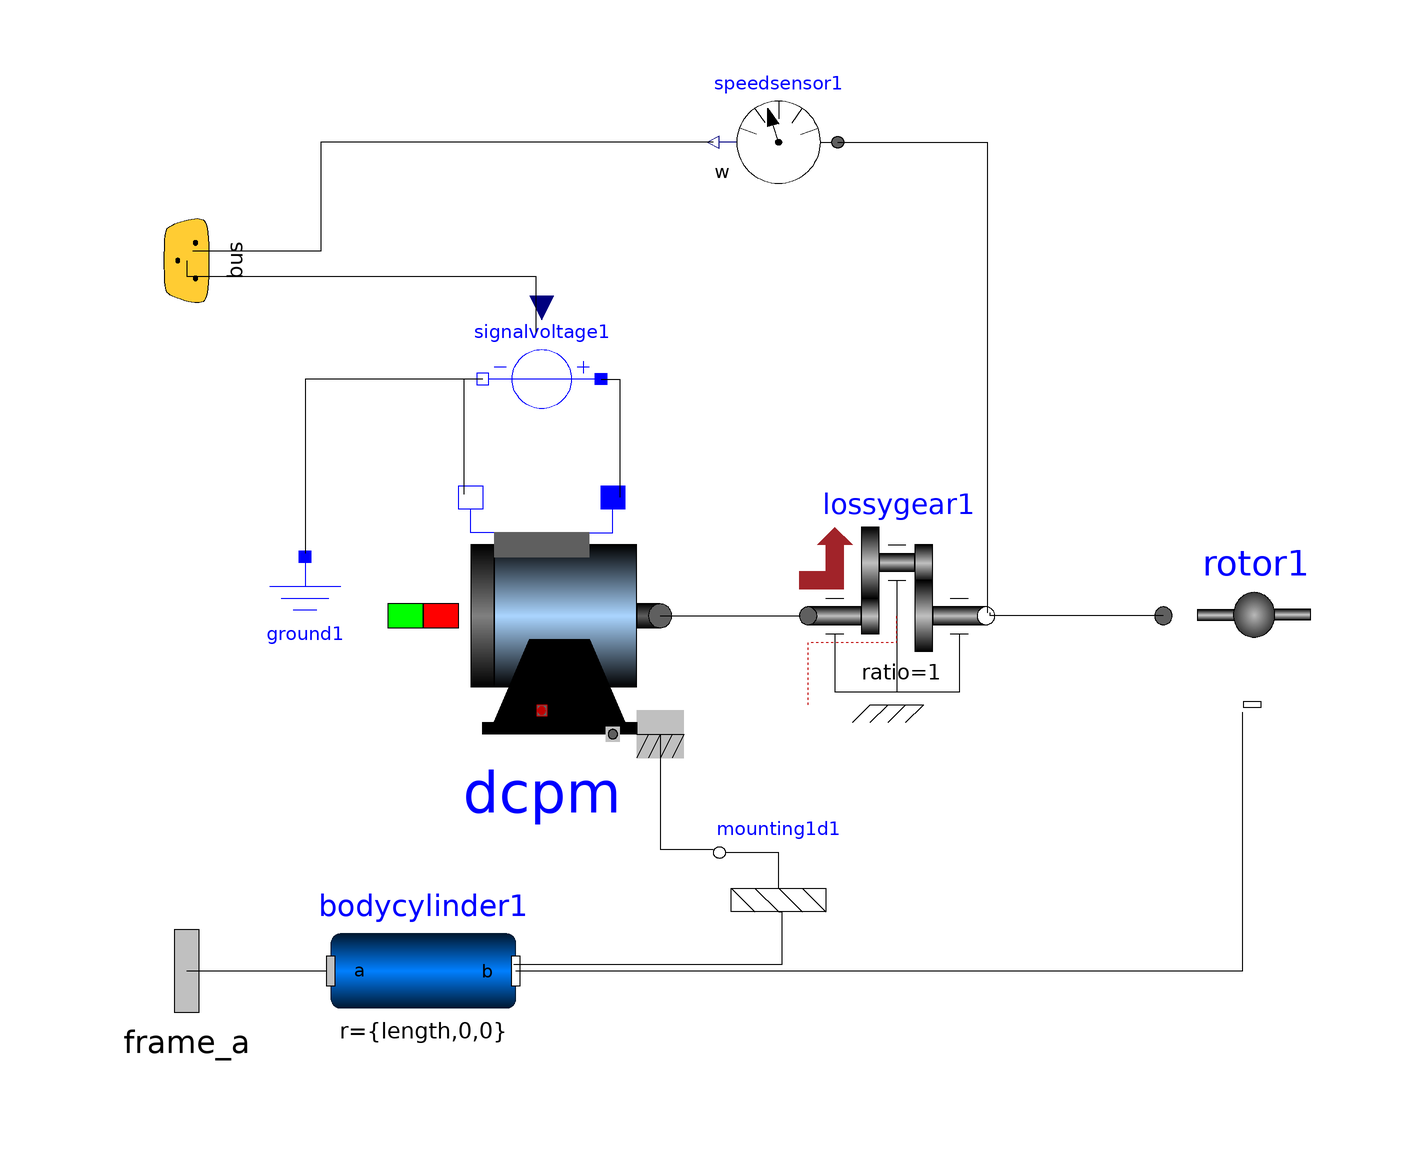

This picture is the connection diagram that the Modelica source below describes through its graphical annotations.

model Arm
  import Modelica.Electrical.Machines.BasicMachines.QuasiStationaryDCMachines.DC_PermanentMagnet;
  import Modelica.Mechanics.MultiBody.Parts.BodyCylinder;
  import Modelica.Mechanics.MultiBody.Interfaces.Frame_a;
  import Modelica.Electrical.Analog.Interfaces.*;
  import Modelica.Mechanics.Rotational.Sensors.AngleSensor;
  import Modelica.Blocks.Interfaces.RealOutput;
  import Modelica.Mechanics.Rotational.Components.LossyGear;
  import Modelica.SIunits.*;
  parameter Length length = 0.2 "Lenght of the arm";
  parameter Length diameter = 0.01 "Diameter of the arm";
  parameter Mass mass = 0.18 "Mass of the arm";
  parameter Voltage motorVoltage = 12 "Motor nominal voltage";
  parameter Current motorCurrent = 1 "Motor nominal current";
  parameter AngularVelocity motorVelocity = 1100 "Motor nominal angular velocity";
  parameter Inertia motorInertia = 0.002 "Motor nominal inertia";
  parameter Real liftCoefficient = 3.88e-07 "Lift coefficient";
  parameter Real dragCoefficients[3] = {9.96e-09,2.46e-10,4.33e-07} "Drag coefficients";
  DC_PermanentMagnet dcpm(VaNominal = motorVoltage, IaNominal = motorCurrent, wNominal = motorVelocity, useSupport = true, Jr = motorInertia) annotation(Placement(visible = true, transformation(origin = {-40,0}, extent = {{-20,-20},{20,20}}, rotation = 0)));
  BodyCylinder bodycylinder1(r = {length,0,0}, diameter = diameter, density = 4 * mass / length / diameter ^ 2 / Modelica.Constants.pi) annotation(Placement(visible = true, transformation(origin = {-60,-60}, extent = {{-15.625,-15.625},{15.625,15.625}}, rotation = 0)));
  LossyGear lossygear1(ratio = 1) annotation(Placement(visible = true, transformation(origin = {20,0}, extent = {{-15,-15},{15,15}}, rotation = 0)));
  Rotor rotor1(bd = dragCoefficients, bl = liftCoefficient) annotation(Placement(visible = true, transformation(origin = {80,0}, extent = {{-15,-15},{15,15}}, rotation = 0)));
  Modelica.Mechanics.MultiBody.Parts.Mounting1D mounting1d1(n = {0,1,0}) annotation(Placement(visible = true, transformation(origin = {0,-40}, extent = {{10,-10},{-10,10}}, rotation = 360)));
  Modelica.Mechanics.Rotational.Sensors.SpeedSensor speedsensor1 annotation(Placement(visible = true, transformation(origin = {0,80}, extent = {{10,-10},{-10,10}}, rotation = 0)));
  Modelica.Mechanics.MultiBody.Interfaces.Frame_a frame_a annotation(Placement(visible = true, transformation(origin = {-100,-60}, extent = {{-17.5,-17.5},{17.5,17.5}}, rotation = 0), iconTransformation(origin = {-100,0}, extent = {{-10,-10},{10,10}}, rotation = 0)));
  Modelica.Electrical.Analog.Basic.Ground ground1 annotation(Placement(visible = true, transformation(origin = {-80,0}, extent = {{-10,-10},{10,10}}, rotation = 0)));
  Modelica.Electrical.Analog.Sources.SignalVoltage signalvoltage1 annotation(Placement(visible = true, transformation(origin = {-40,40}, extent = {{10,-10},{-10,10}}, rotation = 0)));
  Multirotor.Basics.Bus bus annotation(Placement(visible = true, transformation(origin = {-100,60}, extent = {{-15,-15},{15,15}}, rotation = -90), iconTransformation(origin = {-100,60}, extent = {{-10,-10},{10,10}}, rotation = -90)));
equation
  connect(bus.control,signalvoltage1.v) annotation(Line(points = {{-100,60},{-100,57.3684},{-41.0526,57.3684},{-41.0526,47.8947},{-41.0526,47.8947}}));
  connect(speedsensor1.w,bus.sensor) annotation(Line(points = {{-11,80},{-77.36839999999999,80},{-77.36839999999999,61.5789},{-98.9474,61.5789},{-98.9474,61.5789}}));
  connect(signalvoltage1.n,ground1.p) annotation(Line(points = {{-50,40},{-80,40},{-80,10.5263},{-80,10.5263}}));
  connect(signalvoltage1.p,dcpm.pin_ap) annotation(Line(points = {{-30,40},{-26.8421,40},{-26.8421,20},{-26.8421,20}}));
  connect(signalvoltage1.n,dcpm.pin_an) annotation(Line(points = {{-50,40},{-53.1579,40},{-53.1579,20.5263},{-53.1579,20.5263}}));
  connect(speedsensor1.flange,lossygear1.flange_b) annotation(Line(points = {{10,80},{35.2632,80},{35.2632,0.526316},{35.2632,0.526316}}));
  connect(mounting1d1.frame_a,bodycylinder1.frame_b) annotation(Line(points = {{-2.44929e-15,-50},{0.526316,-50},{0.526316,-58.9474},{-44.7368,-58.9474},{-44.7368,-58.9474}}));
  connect(dcpm.support,mounting1d1.flange_b) annotation(Line(points = {{-20,-20},{-20,-20},{-20,-39.4737},{-11.0526,-39.4737},{-11.0526,-39.4737}}));
  connect(bodycylinder1.frame_b,rotor1.frame) annotation(Line(points = {{-44.375,-60},{78.4211,-60},{78.4211,-16.3158},{78.4211,-16.3158}}));
  connect(rotor1.flange,lossygear1.flange_b) annotation(Line(points = {{65,0},{35.7895,0},{35.7895,0.526316},{35.7895,0.526316}}));
  connect(dcpm.flange,lossygear1.flange_a) annotation(Line(points = {{-20,0},{3.65854,0},{3.65854,0},{3.65854,0}}));
  connect(frame_a,bodycylinder1.frame_a) annotation(Line(points = {{-100,-60},{-76.3158,-60},{-76.3158,-58.9474},{-76.3158,-58.9474}}));
  annotation(Diagram(coordinateSystem(extent = {{-100,-100},{100,100}}, preserveAspectRatio = true, initialScale = 0.1, grid = {2,2})), Icon(coordinateSystem(extent = {{-100,-100},{100,100}}, preserveAspectRatio = true, initialScale = 0.1, grid = {2,2}), graphics = {Rectangle(origin = {-16.55,8.98}, fillColor = {0,0,255}, fillPattern = FillPattern.HorizontalCylinder, extent = {{-79.68000000000001,1.32},{66.56999999999999,-20.22}}),Rectangle(origin = {60.3372,-36.964}, rotation = -90, fillColor = {247,247,247}, fillPattern = FillPattern.HorizontalCylinder, extent = {{-18.95,5},{18.95,-5}}),Rectangle(origin = {60.5234,36.0719}, rotation = -90, fillColor = {247,247,247}, fillPattern = FillPattern.HorizontalCylinder, extent = {{-18.95,5},{18.95,-5}}),Ellipse(origin = {47.2654,-71.86620000000001}, rotation = -90, fillColor = {71,71,71}, fillPattern = FillPattern.Sphere, extent = {{-91.5763,32.8989},{-52.6342,-7.10947}}, endAngle = 360)}));
end Arm;